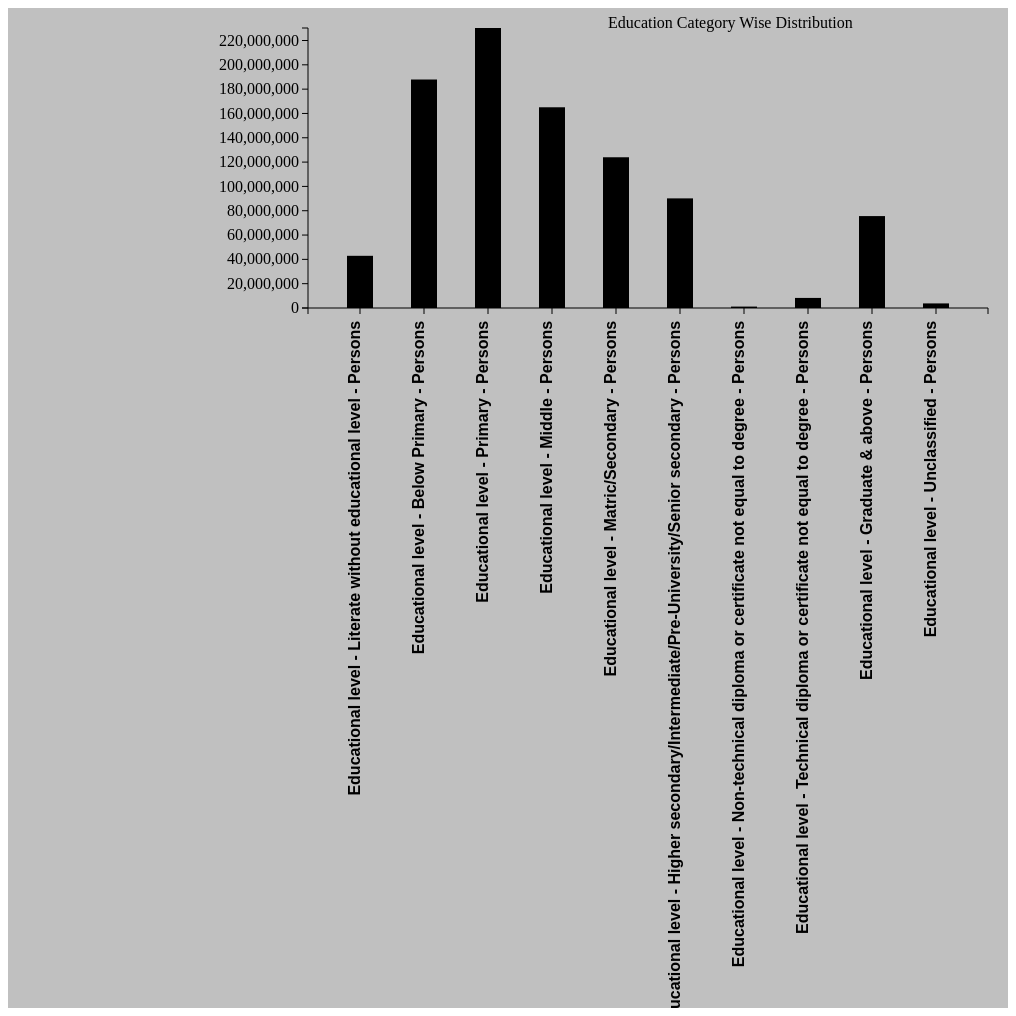
D3 v3 page, settled after 480 driven frames (8 s of simulated time); the page loaded 1 data file(s).


// set the dimensions of the canvas
var margin = {top: 20, right: 20, bottom: 700, left: 300},
    width = 1000 - margin.left - margin.right,
    height =1000 - margin.top - margin.bottom;


// set the ranges
var x = d3.scale.ordinal().rangeRoundBands([0, width], 0.6);

var y = d3.scale.linear().range([height, 0]);

// define the axis
var xAxis = d3.svg.axis()
    .scale(x)
    .orient("bottom");


var yAxis = d3.svg.axis()
    .scale(y)
    .orient("left")
    .ticks(15);


// add the SVG element
var svg = d3.select("body").append("svg")
    .attr("width", width + margin.left + margin.right)
    .attr("height", height + margin.top + margin.bottom)
    .append("g")
    .attr("transform",
          "translate(" + margin.left + "," + margin.top + ")");


// load the data
d3.json("educat.json", function(error, data) {

    data.forEach(function(d) {
        d["Educational Category"] = d["Educational Category"];
        d["Literates"] = +d["Literates"];
    });

  // scale the range of the data
  x.domain(data.map(function(d) { return d["Educational Category"]; }));
  y.domain([0, d3.max(data, function(d) { return d["Literates"]; })]);

  // add axis
  svg.append("g")
      .attr("class", "x axis")
      .attr("transform", "translate(0," + height + ")")
      .call(xAxis)
      .selectAll("text")
      .style("text-anchor", "end") //making text to move according start,miidle,end
      .attr("dx", "-.8em")
      .attr("dy", "-.55em")
			.attr("font-size",16)
			.attr("font-family","arial")
			.attr("font-weight","bold")
      .attr("transform", "rotate(-90)" );

			svg.append("text")
			 .attr("transform",
						 "translate(" + (width/2) + " ," +
														(height+margin.bottom) + ")")
														.attr("font-size",18)
														.attr("fontcolor","blue")
														.attr("font-family","arial")
														.attr("font-weight","bold")
															.attr("y", -30)
			 .style("text-anchor", "middle")


			 svg.append("g")
			 		.attr("class", "y axis")
			 		.call(yAxis)
			 	.append("text")
			 		.attr("transform", "rotate(-90)")
			 		.attr("y", -100)
					.attr("x",-100)
			 		.attr("dy", "2em")
					.attr("font-size",20)
					.attr("color","blue")
					.attr("font-family","arial")
					.attr("font-weight","bold")
			 		.style("text-anchor", "end")


  // Add bar chart
  svg.selectAll("bar")
      .data(data)
    .enter().append("rect")
      .attr("class", "bar")
      .attr("x", function(d) { return x(d["Educational Category"]); })
      .attr("width", x.rangeBand())
      .attr("y", function(d) { return y(d["Literates"]); })
      .attr("height", function(d) { return height - y(d["Literates"]); });

			svg.append("rect")
						.attr("width",30)
						.attr("height",20)
						.attr("x",820)
						.attr("y",30)
						.attr("fill",'black');


				svg.append("text")
				.text("Education Category Wise Distribution")
				.attr("x",300);

});



### data: educat.json
[
 {
  "Educational Category": "Educational level - Literate without edu…",
  "Literates": 42917688
 },
 {
  "Educational Category": "Educational level - Below Primary - Pers…",
  "Literates": 187922838
 },
 {
  "Educational Category": "Educational level - Primary - Persons",
  "Literates": 230286790
 },
 {
  "Educational Category": "Educational level - Middle - Persons",
  "Literates": 165085953
 },
 {
  "Educational Category": "Educational level - Matric/Secondary - P…",
  "Literates": 123969998
 },
 {
  "Educational Category": "Educational level - Higher secondary/Int…",
  "Literates": 90159789
 },
 {
  "Educational Category": "Educational level - Non-technical diplom…",
  "Literates": 1162928
 },
 {
  "Educational Category": "Educational level - Technical diploma or…",
  "Literates": 8290083
 },
 "... 2 more items"
]